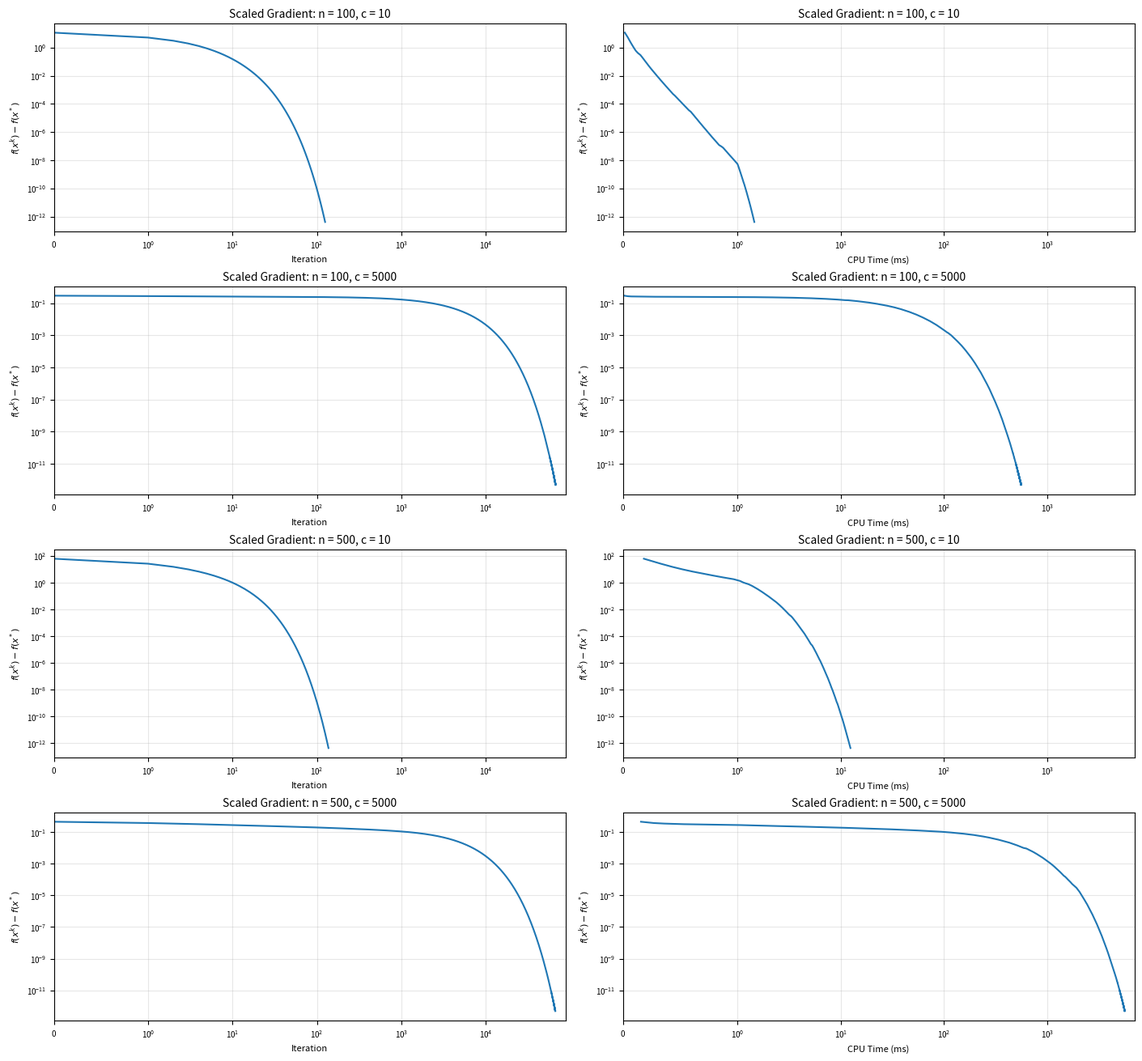

Reproduce this figure in Python.
import numpy as np
import matplotlib.pyplot as plt
import time

# Settings (given by problem)
problem_sizes = [100, 500]
condition_numbers = [10, 5000]

max_iter = 100000
tol = 1e-6

# Plot formatting
plt.rcParams.update({
    "font.size": 8,
    "axes.titlesize": 10,
    "axes.labelsize": 8,
    "xtick.labelsize": 7,
    "ytick.labelsize": 7
})

fig, axes = plt.subplots(
    4, 2, figsize=(14, 13),
    constrained_layout=True
)

plot_num = 0

for n in problem_sizes:
    for c in condition_numbers:

        # Q (condition number)
        A = np.random.randn(n, n) # random matrix
        U, _ = np.linalg.qr(A) # orthoganal matrix to A

        eigenvalues = np.linspace(1, c, n) # equaly spaced numbers between 1 and n, 
        Q = U @ np.diag(eigenvalues) @ U.T # create Q
        b = np.random.randn(n) # random linear coefficient

        # objective function
        def f(x):
            return 0.5 * x @ Q @ x + b @ x

        # exact solution
        # gradient f(x) = Qx* + b = 0
        # Qx* = - b
        x_star = np.linalg.solve(Q, -b)
        f_star = f(x_star)

        # Diagonal Hessian scaling
        # f" = Q
        diagonal = np.diag(Q)

        # constant step size
        # M = D^(-1/2) Q D^(-1/2)
        # L = max eigen * M
        D_inv_sqrt = 1 / np.sqrt(diagonal)
        M = D_inv_sqrt[:, None] * Q * D_inv_sqrt[None, :]
        L = np.linalg.eigvalsh(M)[-1]
        s = 1 / L

        # start point
        x = np.zeros(n)

        error = []
        cpu_times = []

        start_time = time.perf_counter()

        # Diagonally scaled gradient descent
        for k in range(max_iter):

            grad = Q @ x + b

            # Store objective error and CPU time
            error.append(max(f(x) - f_star, 1e-15))
            cpu_times.append(
                1000 * (time.perf_counter() - start_time)
            )

            # Stopping condition
            if np.linalg.norm(grad) < tol:
                break

            # Diagonally scaled direction
            d = -grad / diagonal

            # Update
            x = x + s * d

        # Objective error vs iteration
        ax1 = axes[plot_num, 0]

        ax1.semilogy(error, linewidth=1.5)
        ax1.set_xlabel("Iteration")
        ax1.set_ylabel(r"$f(x^k)-f(x^*)$")
        ax1.set_title(f"Scaled Gradient: n = {n}, c = {c}")
        ax1.grid(True, which="both", alpha=0.3)
        ax1.margins(x=0.02)

        # Objective error vs CPU time
        ax2 = axes[plot_num, 1]

        ax2.semilogy(cpu_times, error, linewidth=1.5)
        ax2.set_xlabel("CPU Time (ms)")
        ax2.set_ylabel(r"$f(x^k)-f(x^*)$")
        ax2.set_title(f"Scaled Gradient: n = {n}, c = {c}")
        ax2.grid(True, which="both", alpha=0.3)
        ax2.margins(x=0.02)

        print(
            f"n = {n}, c = {c}, "
            f"Iterations = {k}, "
            f"CPU Time = {cpu_times[-1]:.2f} ms, "
            f"Gradient Norm = {np.linalg.norm(Q @ x + b):.2e}, "
            f"Error = {error[-1]:.2e}"
        )

        plot_num += 1

# Logarithmic x-axis scaling
for ax in axes.flat:
    ax.set_xscale("symlog", linthresh=1)

# Same x-axis scale for plots with matching units
iteration_max = max(ax.get_xlim()[1] for ax in axes[:, 0])
time_max = max(ax.get_xlim()[1] for ax in axes[:, 1])

for ax in axes[:, 0]:
    ax.set_xlim(0, iteration_max)

for ax in axes[:, 1]:
    ax.set_xlim(0, time_max)

plt.savefig("Scaled_Gradient_Convergence.png", dpi=300)
plt.show()
